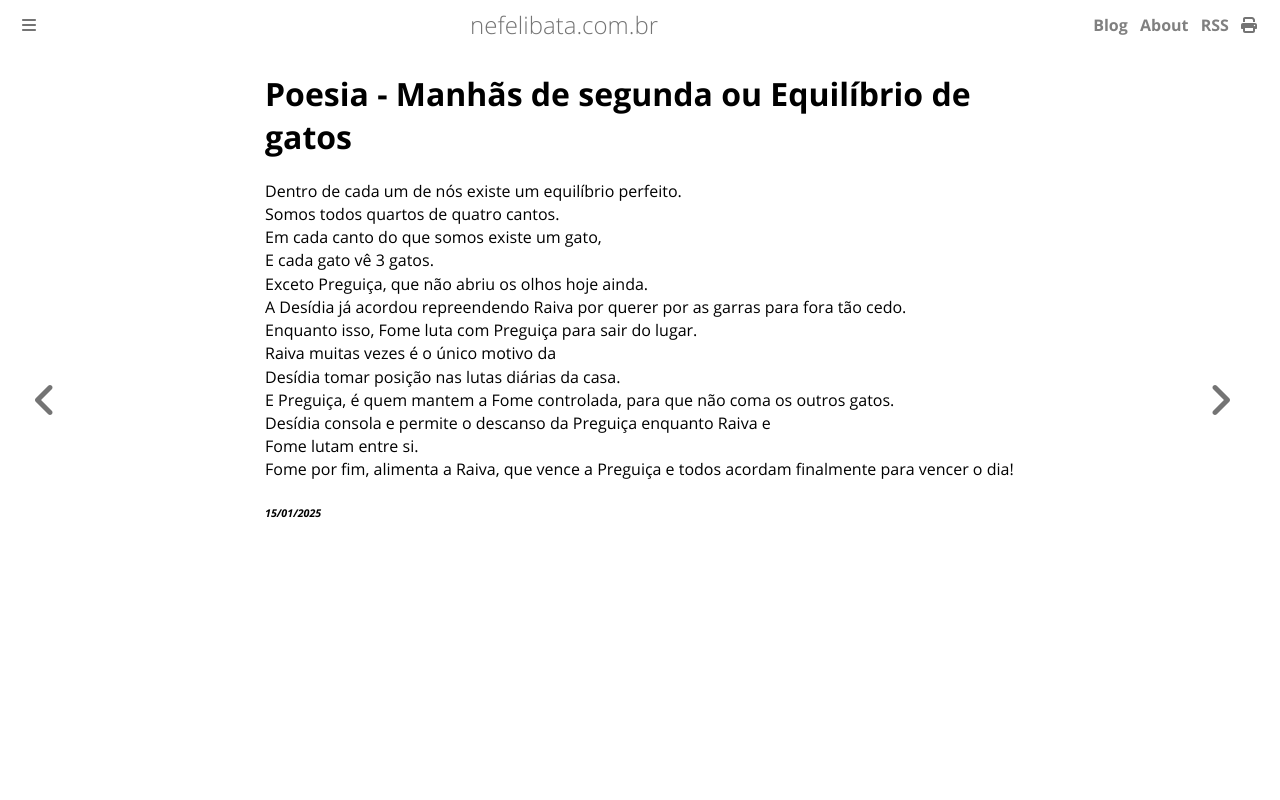

repository: ameopoema/nefelibata · page: 2025-01-15-Manhãs_de_segunda_ou_Equilíbrio_de_gatos.html · generator: mdbook

# Poesia - Manhãs de segunda ou Equilíbrio de gatos  
Dentro de cada um de nós existe um equilíbrio perfeito.  
Somos todos quartos de quatro cantos.  
Em cada canto do que somos existe um gato,  
E cada gato vê 3 gatos.  
Exceto Preguiça, que não abriu os olhos hoje ainda.  
A Desídia já acordou repreendendo Raiva por querer por as garras para fora tão cedo.  
Enquanto isso, Fome luta com Preguiça para sair do lugar.  
Raiva muitas vezes é o único motivo da  
Desídia tomar posição nas lutas diárias da casa.  
E Preguiça, é quem mantem a Fome controlada, para que não coma os outros gatos.  
Desídia consola e permite o descanso da Preguiça enquanto Raiva e  
Fome lutam entre si.  
Fome por fim, alimenta a Raiva, que vence a Preguiça e todos acordam finalmente para vencer o dia!  


###### *15/01/2025*  
&nbsp;<br>
&nbsp;<br>
&nbsp;<br>
&nbsp;<br>
&nbsp;<br>
